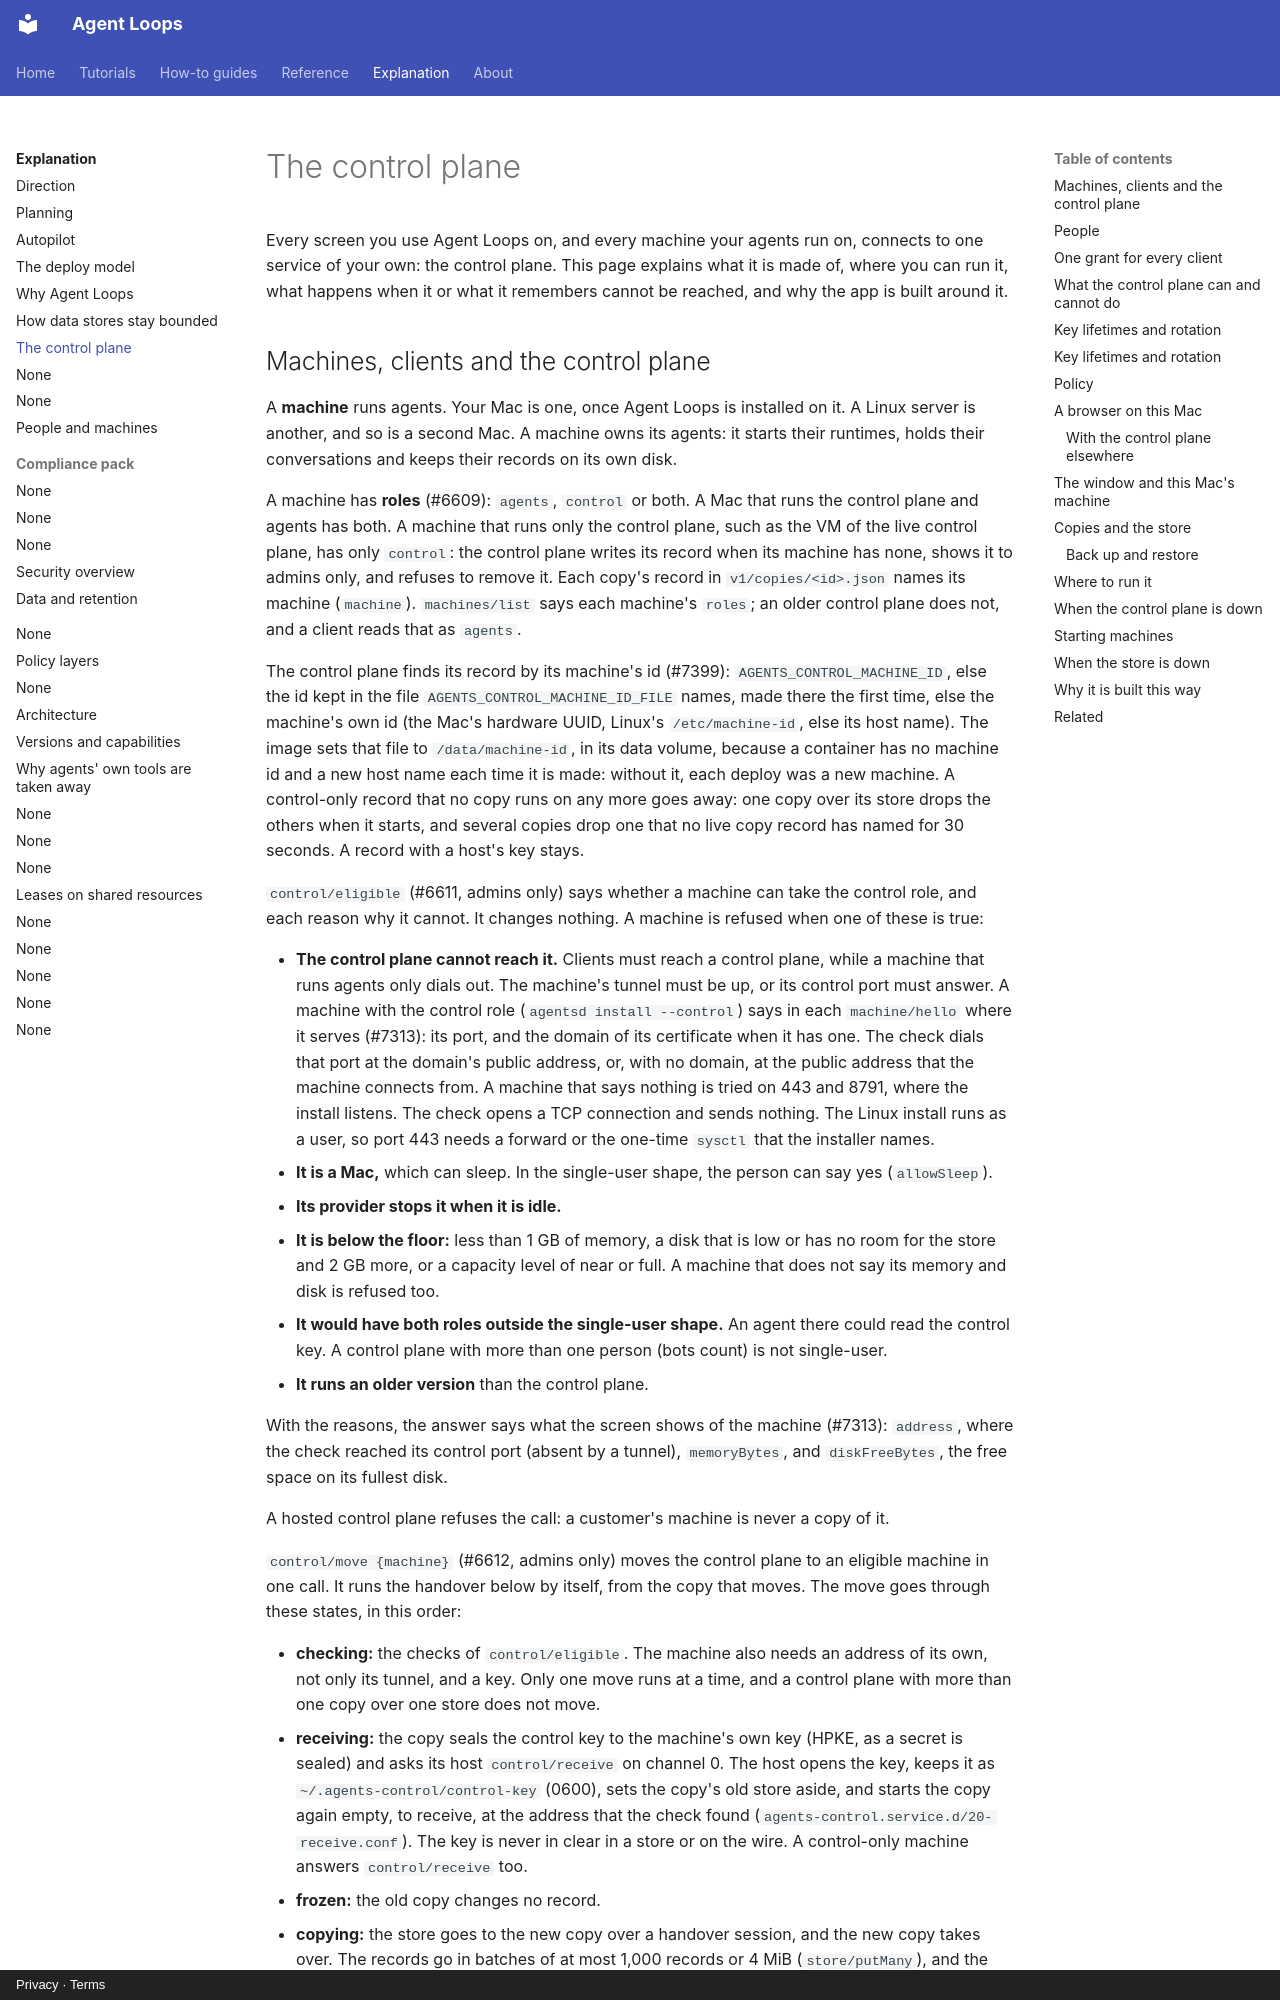

repository: agentloops-dev/agent-loops · page: explanation/control-plane/index.html · generator: mkdocs · copyright: Privacy · Terms

---
diataxis: explanation
description: What the control plane is, where you run it, what happens when it stops, and why every window, phone and machine goes through it.
devices: [mac, iphone, ipad, server]
---

# The control plane

Every screen you use Agent Loops on, and every machine your agents run on, connects to one
service of your own: the control plane. This page explains what it is made of, where you
can run it, what happens when it or what it remembers cannot be reached, and why the app is
built around it.
